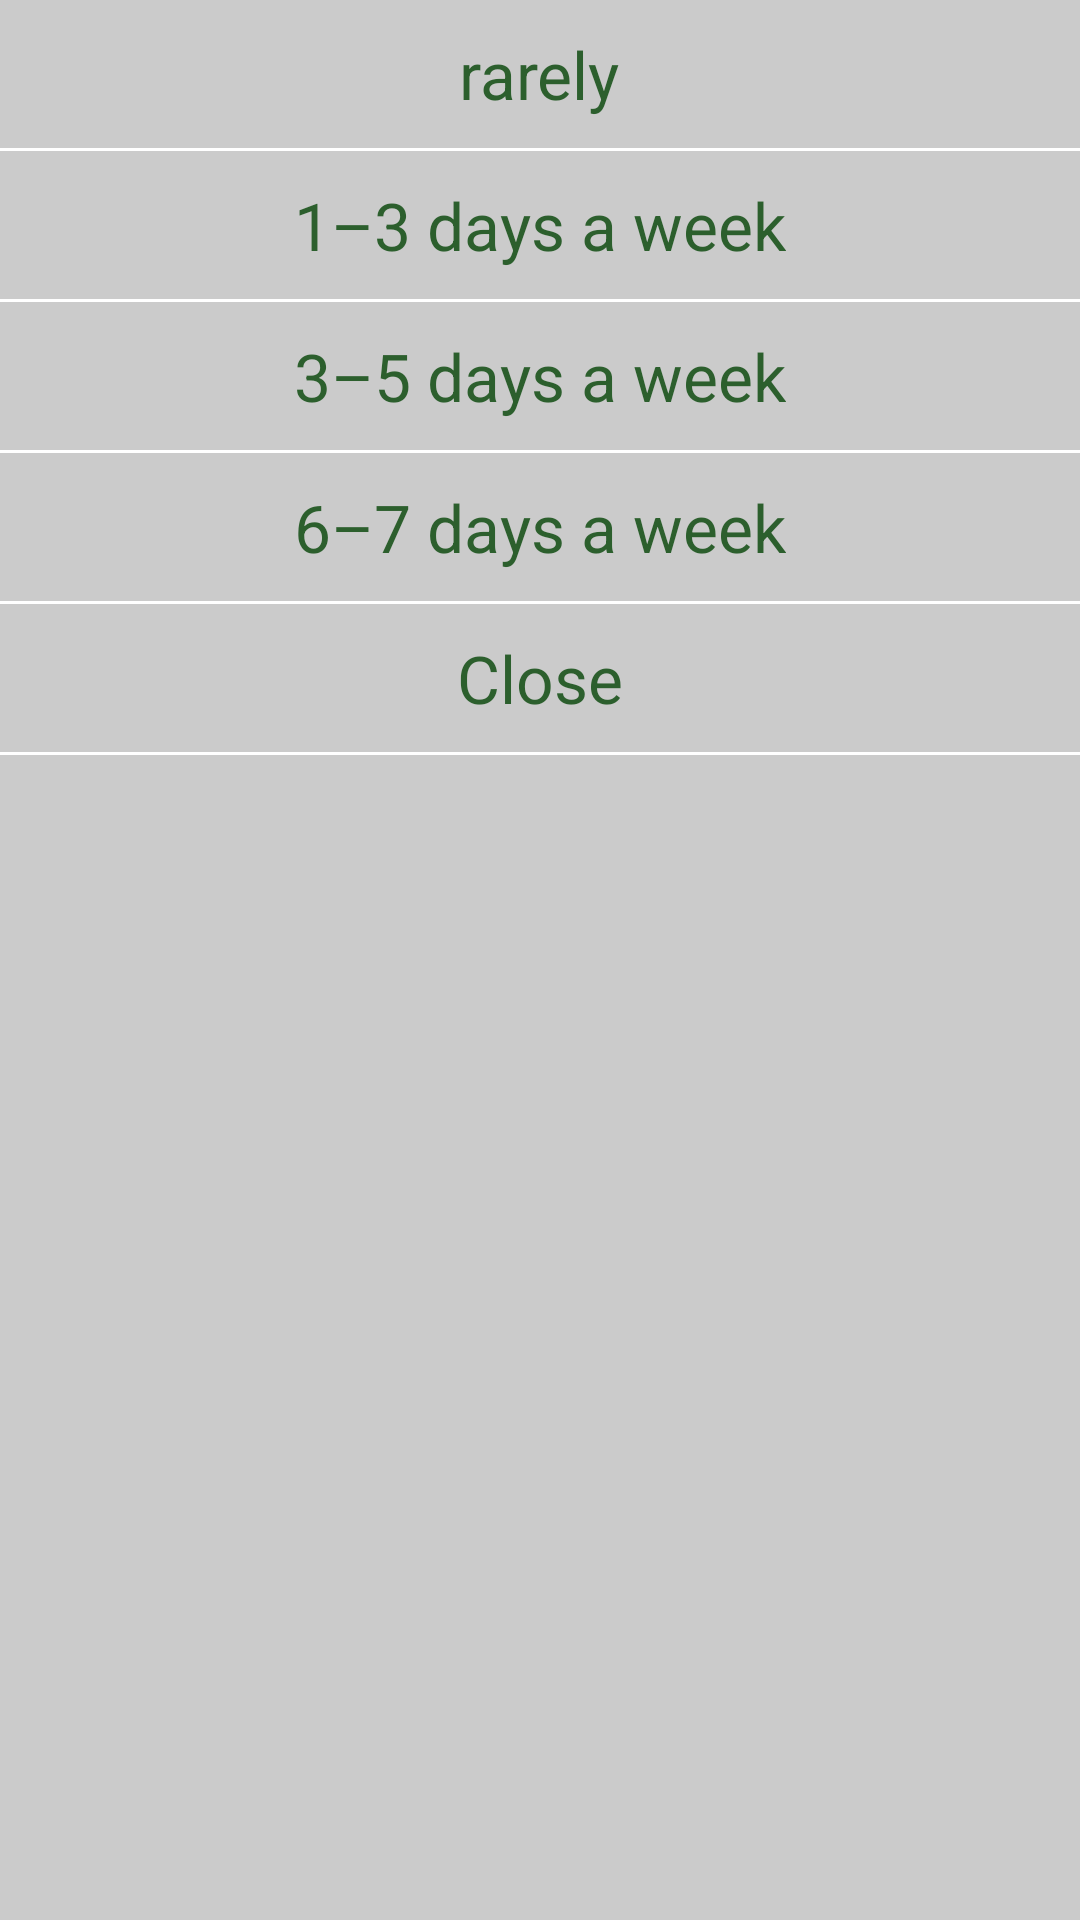

This screen was rendered from an Android layout file. Write that file and the resources it references.
<!-- AndroidManifest.xml: application theme AppTheme -->
<!-- res/layout/exercise_frequency_bottom_sheet_layout.xml -->
<?xml version="1.0" encoding="utf-8"?>
<LinearLayout xmlns:android="http://schemas.android.com/apk/res/android"
    android:layout_width="match_parent"
    android:layout_height="match_parent"
    android:background="@color/colorDialogs"
    android:orientation="vertical">

    <TextView
        android:id="@+id/text_rarely"
        android:layout_width="wrap_content"
        android:layout_height="wrap_content"
        android:layout_gravity="center"
        android:padding="@dimen/rest_or_training_day_dialog_textview_padding"
        android:text="@string/exercise_frequency_rarely"
        android:textColor="@color/colorCalorieGreen"
        android:textSize="@dimen/exercise_frequency_options_text_size" />

    <View
        android:id="@+id/line1"
        android:layout_width="wrap_content"
        android:layout_height="1dp"
        android:background="@color/white" />

    <TextView
        android:id="@+id/text_1_3"
        android:layout_width="wrap_content"
        android:layout_height="wrap_content"
        android:layout_gravity="center"
        android:padding="@dimen/rest_or_training_day_dialog_textview_padding"
        android:text="@string/exercise_frequency_1_3"
        android:textColor="@color/colorCalorieGreen"
        android:textSize="@dimen/exercise_frequency_options_text_size" />

    <View
        android:id="@+id/line2"
        android:layout_width="wrap_content"
        android:layout_height="1dp"
        android:background="@color/white" />

    <TextView
        android:id="@+id/text_3_5"
        android:layout_width="wrap_content"
        android:layout_height="wrap_content"
        android:layout_gravity="center"
        android:padding="@dimen/rest_or_training_day_dialog_textview_padding"
        android:text="@string/exercise_frequency_3_5"
        android:textColor="@color/colorCalorieGreen"
        android:textSize="@dimen/exercise_frequency_options_text_size" />
    <View
        android:id="@+id/line3"
        android:layout_width="wrap_content"
        android:layout_height="1dp"
        android:background="@color/white" />
    <TextView
        android:id="@+id/text_6_7"
        android:layout_width="wrap_content"
        android:layout_height="wrap_content"
        android:layout_gravity="center"
        android:padding="@dimen/rest_or_training_day_dialog_textview_padding"
        android:text="@string/exercise_frequency_6_7"
        android:textColor="@color/colorCalorieGreen"
        android:textSize="@dimen/exercise_frequency_options_text_size" />
    <View
        android:id="@+id/line4"
        android:layout_width="wrap_content"
        android:layout_height="1dp"
        android:background="@color/white" />
    <TextView
        android:id="@+id/text_close"
        android:layout_width="wrap_content"
        android:layout_height="wrap_content"
        android:layout_gravity="center"
        android:padding="@dimen/rest_or_training_day_dialog_textview_padding"
        android:text="@string/close_dialog_fragment"
        android:textColor="@color/colorCalorieGreen"
        android:textSize="@dimen/exercise_frequency_options_text_size" />
    <View
        android:id="@+id/line5"
        android:layout_width="wrap_content"
        android:layout_height="1dp"
        android:background="@color/white" />

</LinearLayout>
<!-- resources referenced by this layout -->
<resources>
  <color name="colorCalorieGreen">#2C5F2D</color>
  <color name="colorDialogs">#CCC0C0C0</color>
  <color name="white">#FFFFFF</color>
  <dimen name="exercise_frequency_options_text_size">22sp</dimen>
  <dimen name="rest_or_training_day_dialog_textview_padding">10dp</dimen>
  <string name="close_dialog_fragment">Close</string>
  <string name="exercise_frequency_1_3">1–3 days a week</string>
  <string name="exercise_frequency_3_5">3–5 days a week</string>
  <string name="exercise_frequency_6_7">6–7 days a week</string>
  
      //gender options
  <string name="exercise_frequency_rarely">rarely</string>
  <style name="AppTheme" parent="Theme.AppCompat.Light.DarkActionBar">
          
          <item name="colorPrimary">@color/colorPrimary</item>
          <item name="colorPrimaryDark">@color/colorPrimaryDark</item>
          <item name="colorAccent">@color/colorAccent</item>
      </style>
  <color name="colorPrimary">#6200EE</color>
  <color name="colorPrimaryDark">#3700B3</color>
  <color name="colorAccent">#03DAC5</color>
</resources>
